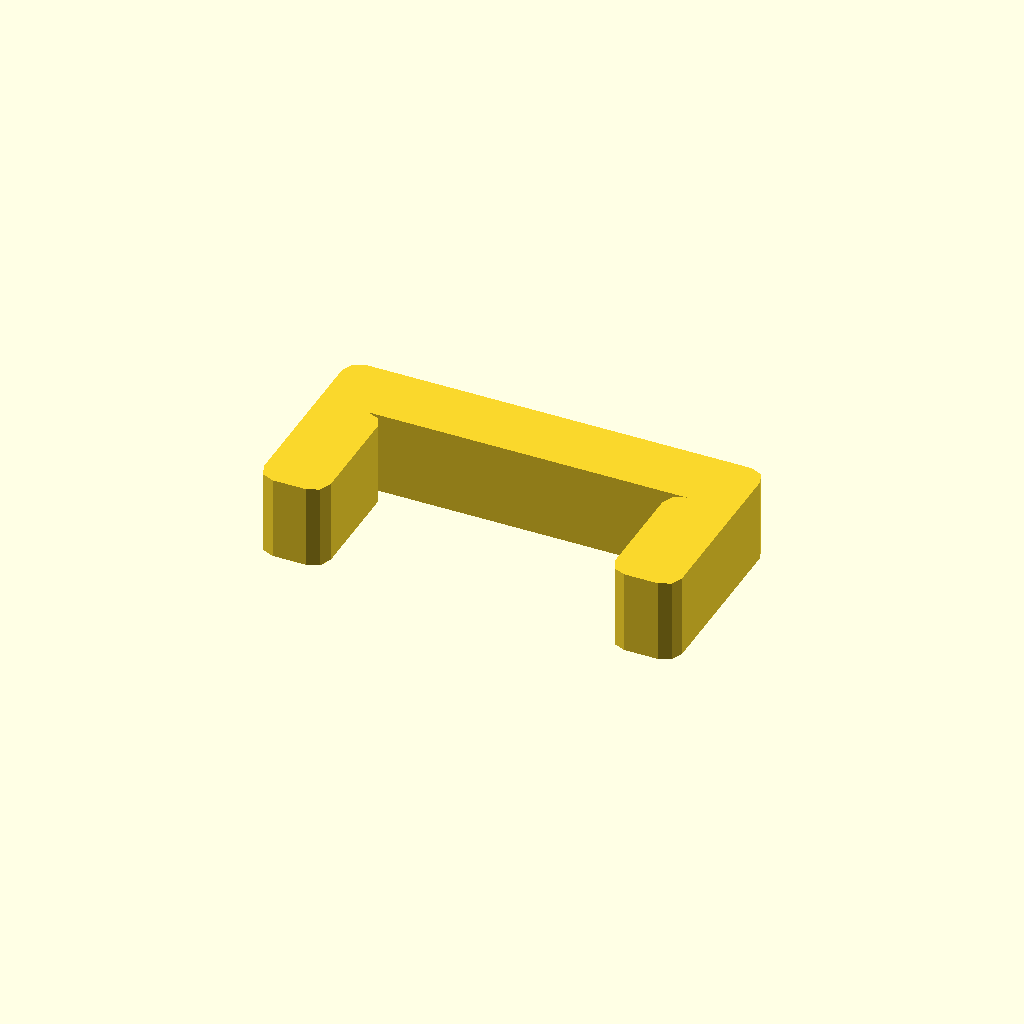
Cell 1: the model at its default parameters.
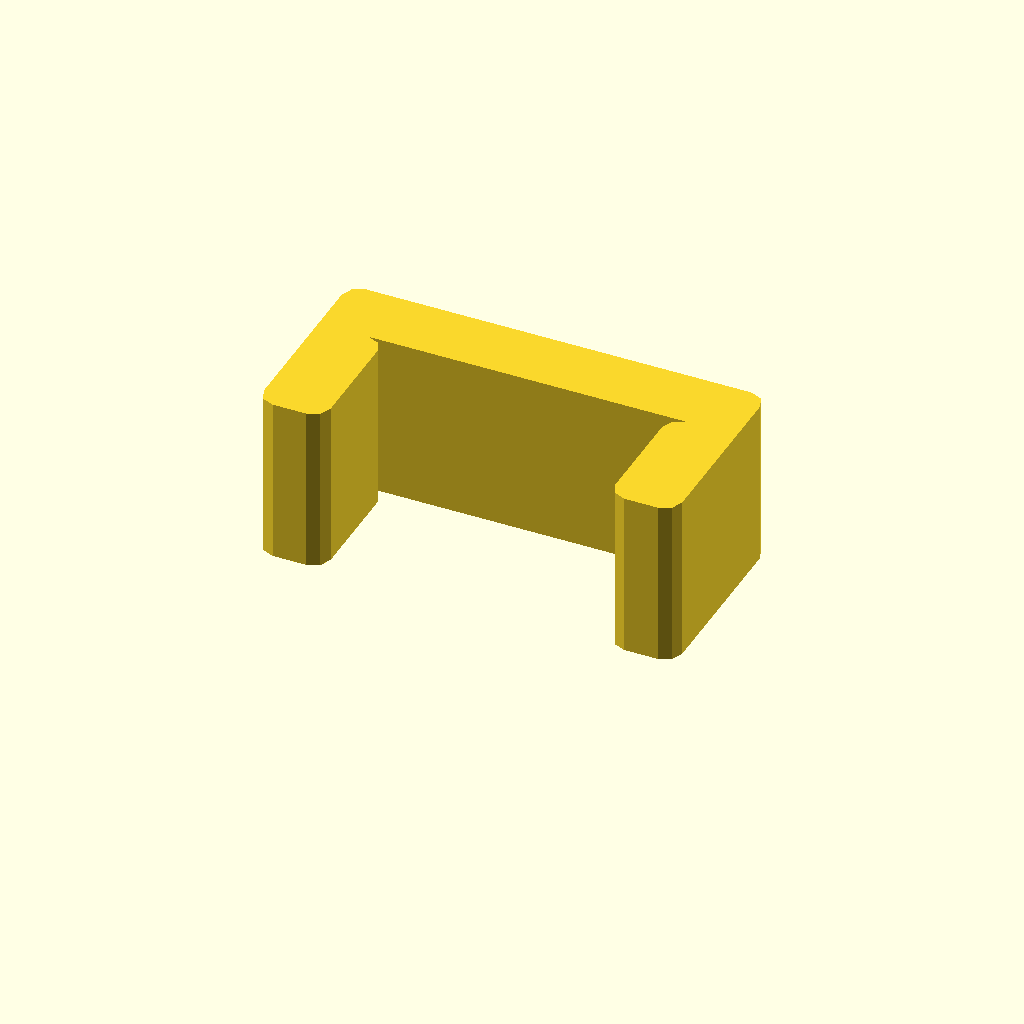
Cell 2 — profile_height set to 20, the other parameters unchanged.
All cells are drawn from one camera (rotation 55°, 0°, 25°, orthographic, colour scheme Cornfield), so only the parameter changes between them.
The OpenSCAD source (optional_data/data/sketch1/pclips/part_0088.scad):
$fn = 32;

// ----------------------------------------------------------------------
// Clip blank: staple clip, 10 mm thick
// ----------------------------------------------------------------------

// --- parameters (mm) ---
profile_height = 10;      // extrusion height
profile_points = 24;      // points of the closed outline

profile = [[0, 2], [0.586, 0.586], [2, 0], [6, 0], [7.414, 0.586], [8, 2], [8, 14], [7.414, 15.414], [6, 16], [44, 16], [42.586, 15.414], [42, 14], [42, 2], [42.586, 0.586], [44, 0], [48, 0], [49.414, 0.586], [50, 2], [50, 22], [49.414, 23.414], [48, 24], [2, 24], [0.586, 23.414], [0, 22]];  // single closed polygon, 24 points, counter clockwise

// --- the one profile operation ---
linear_extrude(height = profile_height) polygon(points = profile);
Customizer parameters (derived from the source; name, type, default, range or options):
profile_height: number, default 10
profile_points: number, default 24
